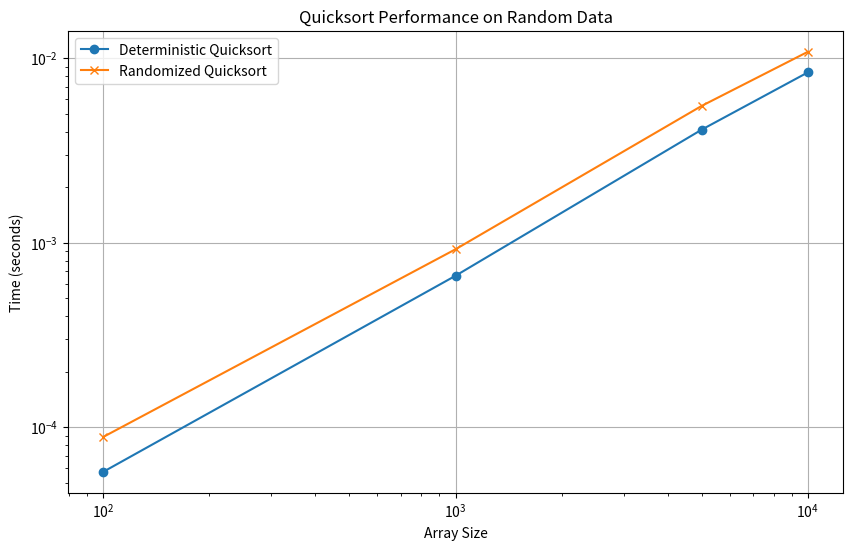
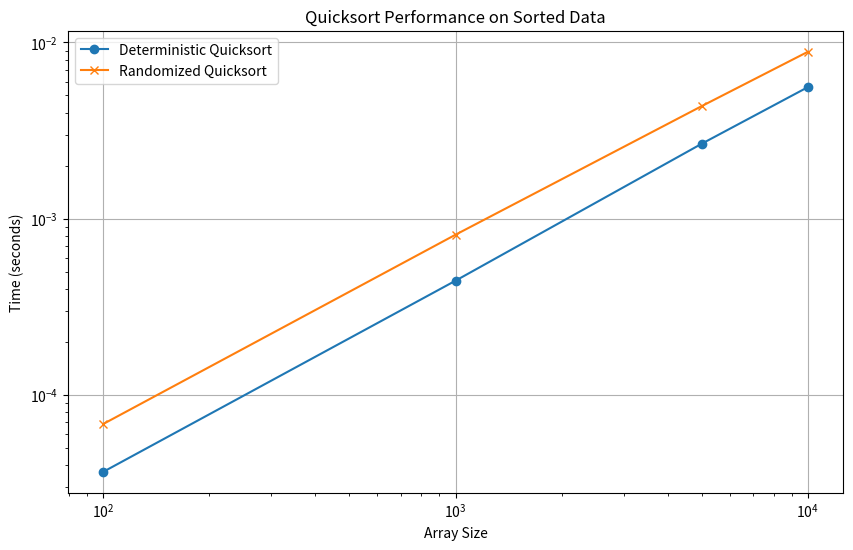
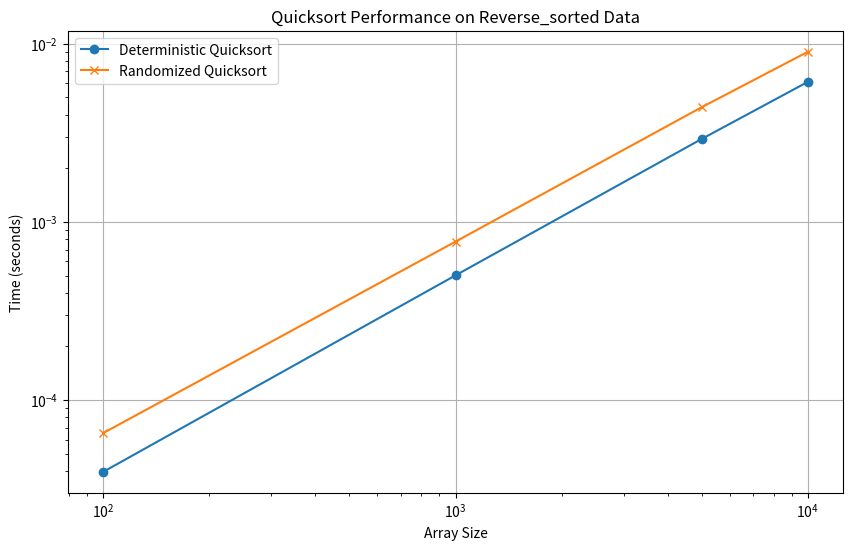

Write Python code to recreate these figures, in order.
import random
import time
import matplotlib.pyplot as plt
import sys

#Adding the recursion limit for large inputs
sys.setrecursionlimit(3000)

# Deterministic Quicksort choosing the last element as pivot
def deterministic_partition(arr, low, high):
    mid = low + (high - low) // 2
    # Using middle element as pivot
    arr[mid], arr[high] = arr[high], arr[mid]  
    pivot = arr[high]
    i = low - 1
    for j in range(low, high):
        if arr[j] <= pivot:
            i += 1
            arr[i], arr[j] = arr[j], arr[i]
    arr[i + 1], arr[high] = arr[high], arr[i + 1]
    return i + 1


def deterministic_quicksort(arr, low, high):
    if low < high:
        pi = deterministic_partition(arr, low, high)
        deterministic_quicksort(arr, low, pi - 1)
        deterministic_quicksort(arr, pi + 1, high)

# Randomized Quicksort
def randomized_partition(arr, low, high):
    pivot_index = random.randint(low, high)
    arr[pivot_index], arr[high] = arr[high], arr[pivot_index]
    return deterministic_partition(arr, low, high)

def randomized_quicksort(arr, low, high):
    if low < high:
        pi = randomized_partition(arr, low, high)
        randomized_quicksort(arr, low, pi - 1)
        randomized_quicksort(arr, pi + 1, high)

# Function to measure execution time
def measure_time(sort_function, arr):
    start_time = time.time()
    sort_function(arr, 0, len(arr) - 1)
    return time.time() - start_time

# Test cases
sizes = [100, 1000, 5000, 10000]
distributions = ["random", "sorted", "reverse_sorted"]

# Collect results
results = {dist: {"deterministic": [], "randomized": []} for dist in distributions}

for size in sizes:
    for dist in distributions:
        # Generate array based on distribution
        if dist == "random":
            arr = list(range(size))
            random.shuffle(arr)
        elif dist == "sorted":
            arr = list(range(size))
        elif dist == "reverse_sorted":
            arr = list(range(size, 0, -1))

        # Measure deterministic quicksort
        arr_copy = arr.copy()
        det_time = measure_time(deterministic_quicksort, arr_copy)

        # Measure randomized quicksort
        arr_copy = arr.copy()
        rand_time = measure_time(randomized_quicksort, arr_copy)

        # Store results
        results[dist]["deterministic"].append(det_time)
        results[dist]["randomized"].append(rand_time)

# Plotting results
for dist in distributions:
    plt.figure(figsize=(10, 6))
    plt.plot(sizes, results[dist]["deterministic"], label="Deterministic Quicksort", marker='o')
    plt.plot(sizes, results[dist]["randomized"], label="Randomized Quicksort", marker='x')
    plt.title(f"Quicksort Performance on {dist.capitalize()} Data")
    plt.xlabel("Array Size")
    plt.ylabel("Time (seconds)")
    plt.xscale('log')
    plt.yscale('log')
    plt.legend()
    plt.grid()
    plt.show()
